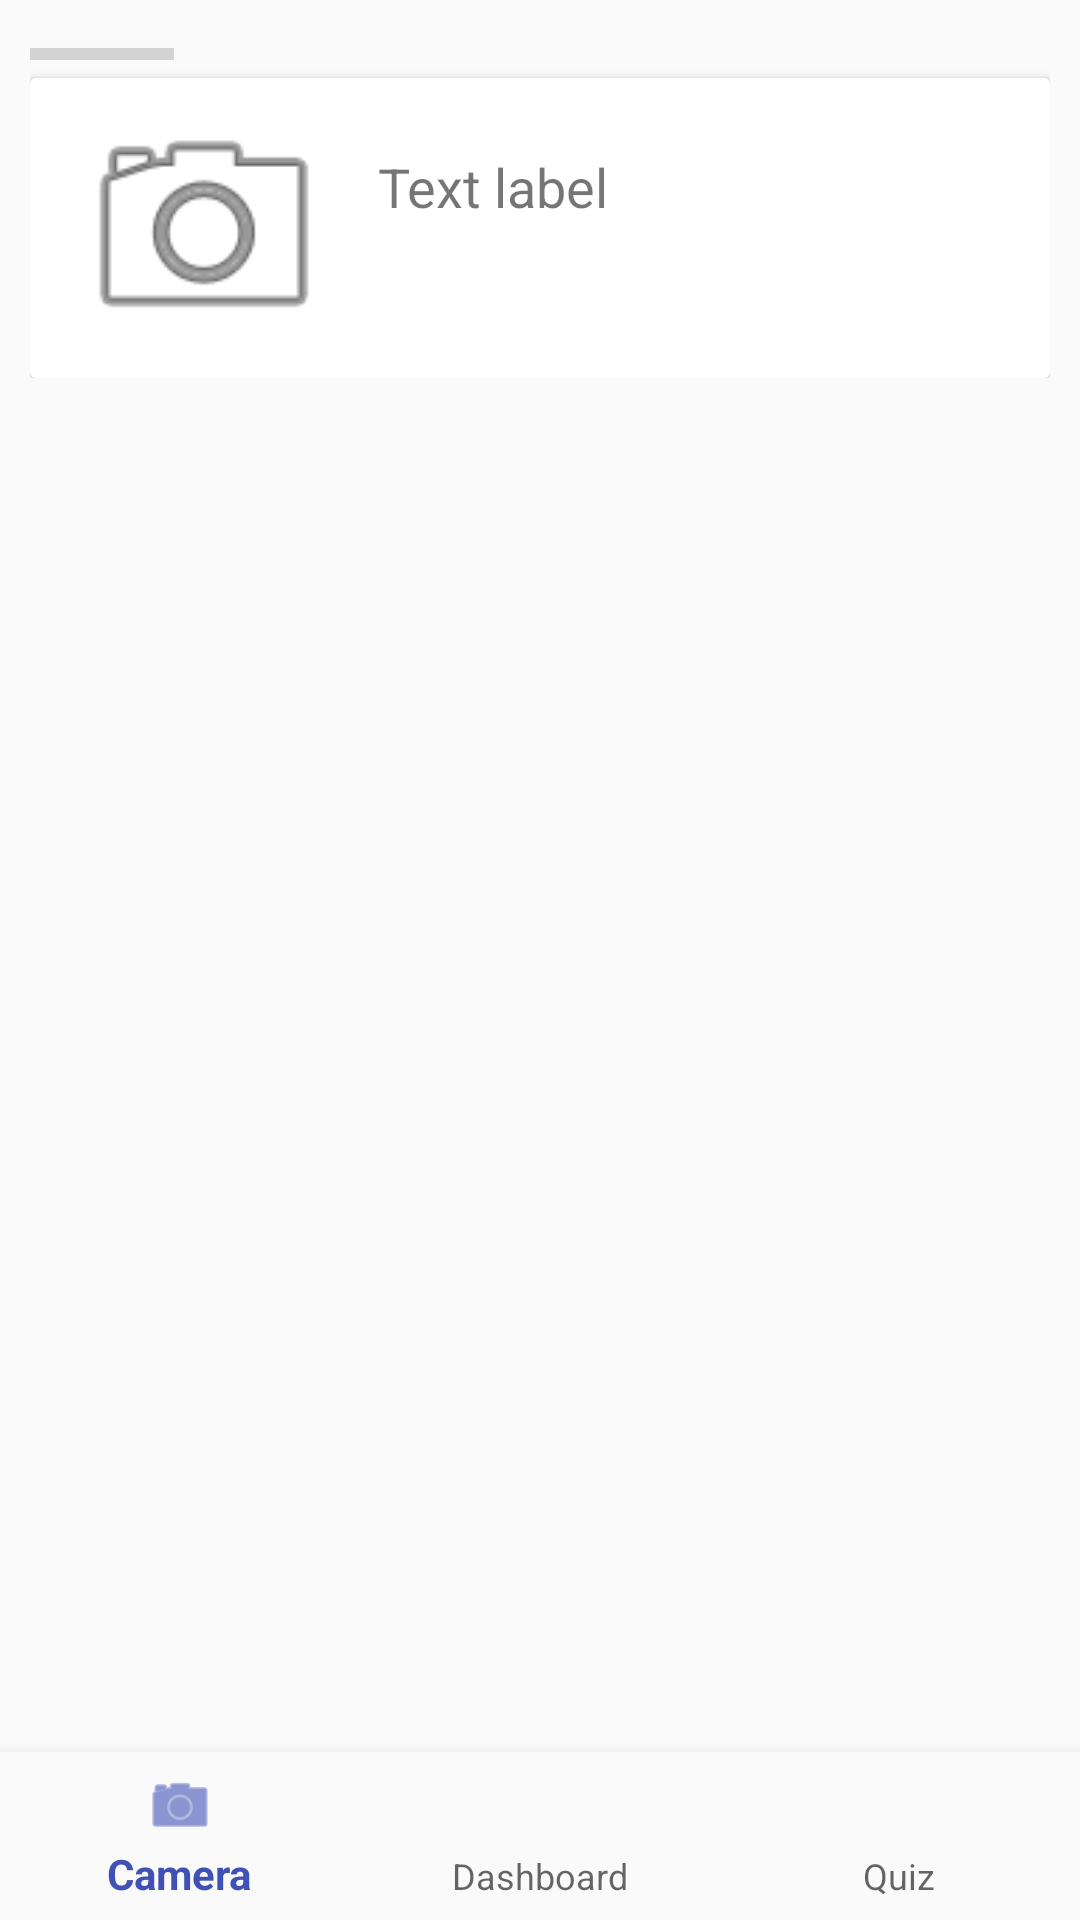

Android layout source for this screen:
<!-- AndroidManifest.xml: application theme AppTheme -->
<!-- res/layout/activity_main.xml -->
<?xml version="1.0" encoding="utf-8"?>
<RelativeLayout
    android:layout_width="match_parent"
    android:layout_height="wrap_content"
    xmlns:android="http://schemas.android.com/apk/res/android"
    xmlns:app="http://schemas.android.com/apk/res-auto"
    xmlns:tools="http://schemas.android.com/tools">

    <include layout="@layout/content_main"/>

  

    <android.support.design.widget.BottomNavigationView
        android:id="@+id/navigation"
        android:layout_width="wrap_content"
        android:layout_height="wrap_content"
        android:background="?android:attr/windowBackground"
        android:layout_alignParentBottom="true"
        app:menu="@menu/navigation" />

</RelativeLayout>
<!-- res/layout/content_main.xml (included above) -->
<?xml version="1.0" encoding="utf-8"?>
<ScrollView
    xmlns:app="http://schemas.android.com/apk/res-auto"
    xmlns:tools="http://schemas.android.com/tools"
    android:layout_height="match_parent"
    android:layout_width="match_parent"
    xmlns:android="http://schemas.android.com/apk/res/android" >

<LinearLayout
    android:id="@+id/layout"
    android:layout_width="match_parent"
    android:layout_height="match_parent"
    android:orientation="vertical"
    android:padding="10dp">

    <ProgressBar
        android:id="@+id/imageProgress"
        style="@style/Widget.AppCompat.ProgressBar.Horizontal"
        android:layout_width="wrap_content"
        android:layout_height="wrap_content" />


    <android.support.v7.widget.CardView
        android:layout_width="match_parent"
        android:layout_height="wrap_content"
        android:padding="10dp">

        <LinearLayout
            android:layout_width="match_parent"
            android:layout_height="wrap_content">

            <ImageView
                android:id="@+id/img1"
                android:layout_width="100dp"
                android:layout_height="100dp"
                android:layout_marginLeft="8dp"
                android:layout_marginRight="8dp"
                android:padding="5dp"
                app:srcCompat="@android:drawable/ic_menu_camera" />

            <TextView
                android:id="@+id/visionAPIData"
                android:layout_width="match_parent"
                android:layout_height="match_parent"
                android:layout_marginTop="24dp"
                android:gravity="left"
                android:maxLines="1"
                android:textSize="18dp"
                tools:text="Text label" />

        </LinearLayout>

    </android.support.v7.widget.CardView>

</LinearLayout>

</ScrollView>
<!-- resources referenced by this layout -->
<resources>
  <style name="AppTheme" parent="Theme.AppCompat.Light.DarkActionBar">
          
          <item name="colorPrimary">@color/colorPrimary</item>
          <item name="colorPrimaryDark">@color/colorPrimaryDark</item>
          <item name="colorAccent">@color/colorAccent</item>
          
      </style>
  <color name="colorPrimary">#3F51B5</color>
  <color name="colorPrimaryDark">#303F9F</color>
  <color name="colorAccent">#FF4081</color>
</resources>
